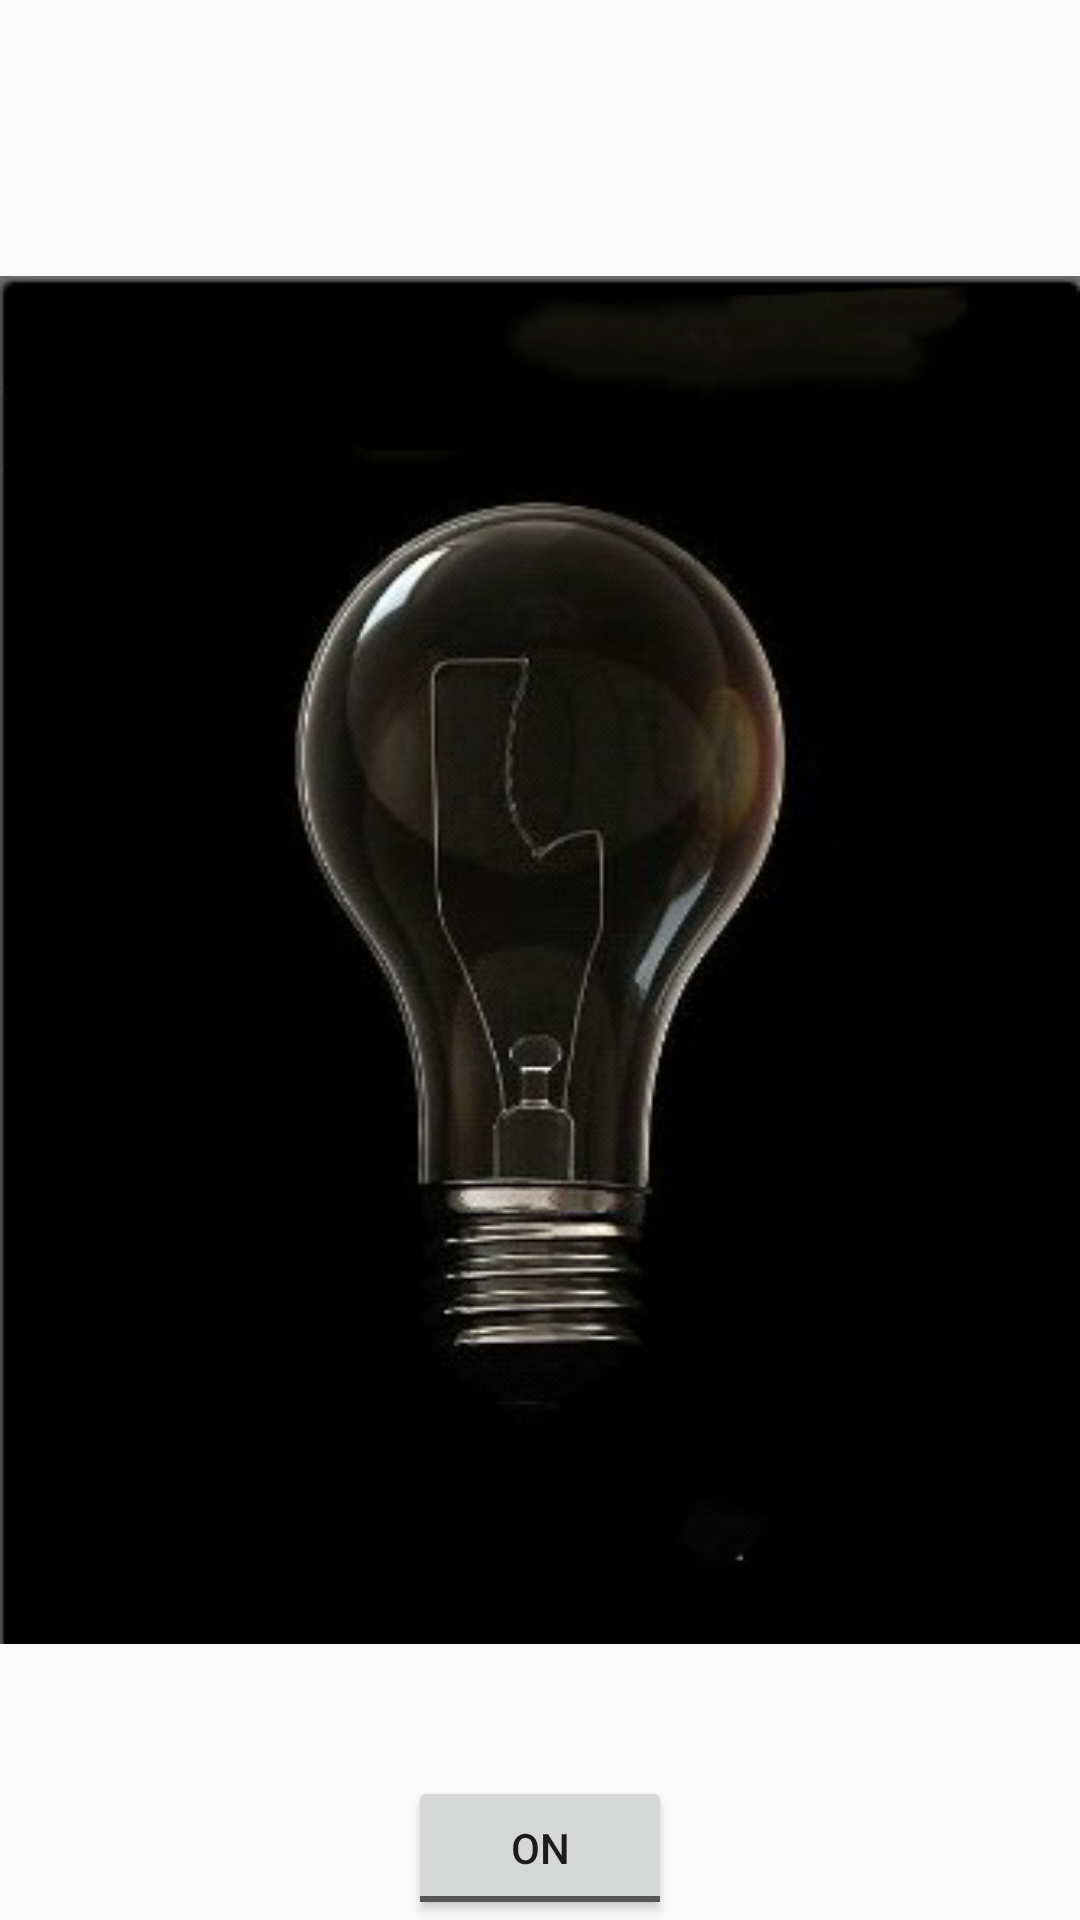

Reconstruct the res/layout file that produces this screen, plus the resources it refers to.
<!-- AndroidManifest.xml: application theme AppTheme -->
<!-- res/layout/test_activity.xml -->
<?xml version="1.0" encoding="utf-8"?>
<RelativeLayout
    xmlns:android="http://schemas.android.com/apk/res/android"
    android:orientation="vertical"
    android:layout_width="match_parent"
    android:layout_height="match_parent"
    >

    <ImageView
        android:id="@+id/imageView"
        android:layout_width="match_parent"
        android:layout_height="match_parent"
        android:src="@drawable/off"
        android:layout_gravity="center_horizontal"
        />
    <ToggleButton
        android:id="@+id/toggleButton"
        android:layout_width="wrap_content"
        android:layout_height="wrap_content"
        android:layout_alignParentBottom="true"
        android:layout_centerHorizontal="true"
        android:textOn="OFF"
        android:textOff="ON"
        android:layout_gravity="center_horizontal"
        />
</RelativeLayout>
<!-- resources referenced by this layout -->
<resources>
  <!-- drawable off: png bitmap (drawable-xxhdpi, 55132 bytes) -->
  <style name="AppTheme" parent="Theme.AppCompat.Light.DarkActionBar">
          
          <item name="colorPrimary">@color/colorPrimary</item>
          <item name="colorPrimaryDark">@color/colorPrimaryDark</item>
          <item name="colorAccent">@color/colorAccent</item>
      </style>
  <color name="colorPrimary">#FF03A9F4</color>
  <color name="colorPrimaryDark">#ff0171c9</color>
  <color name="colorAccent">#FF00E5FF</color>
</resources>
